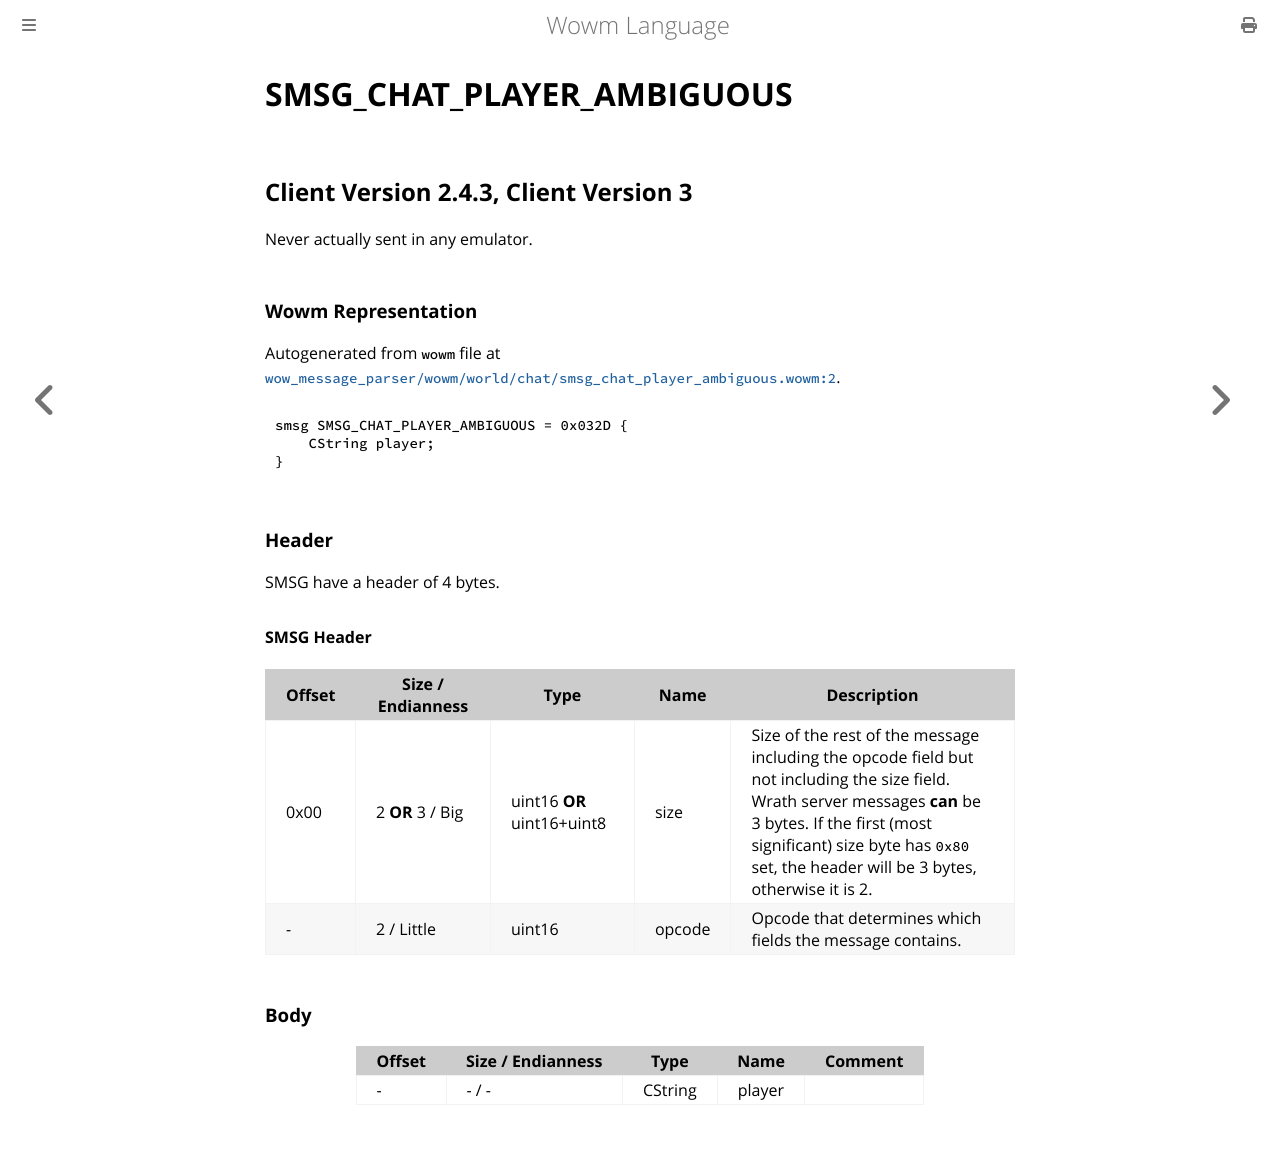

repository: gtker/wow_messages · page: docs/smsg_chat_player_ambiguous.html · generator: mdbook

# SMSG_CHAT_PLAYER_AMBIGUOUS

## Client Version 2.4.3, Client Version 3

Never actually sent in any emulator.

### Wowm Representation

Autogenerated from `wowm` file at [`wow_message_parser/wowm/world/chat/smsg_chat_player_ambiguous.wowm:2`](https://github.com/gtker/wow_messages/tree/main/wow_message_parser/wowm/world/chat/smsg_chat_player_ambiguous.wowm#L2).
```rust,ignore
smsg SMSG_CHAT_PLAYER_AMBIGUOUS = 0x032D {
    CString player;
}
```
### Header

SMSG have a header of 4 bytes.

#### SMSG Header

| Offset | Size / Endianness | Type   | Name   | Description |
| ------ | ----------------- | ------ | ------ | ----------- |
| 0x00   | 2 **OR** 3 / Big           | uint16 **OR** uint16+uint8 | size | Size of the rest of the message including the opcode field but not including the size field. Wrath server messages **can** be 3 bytes. If the first (most significant) size byte has `0x80` set, the header will be 3 bytes, otherwise it is 2.|
| -      | 2 / Little| uint16 | opcode | Opcode that determines which fields the message contains. |

### Body

| Offset | Size / Endianness | Type | Name | Comment |
| ------ | ----------------- | ---- | ---- | ------- |
| - | - / - | CString | player |  |
